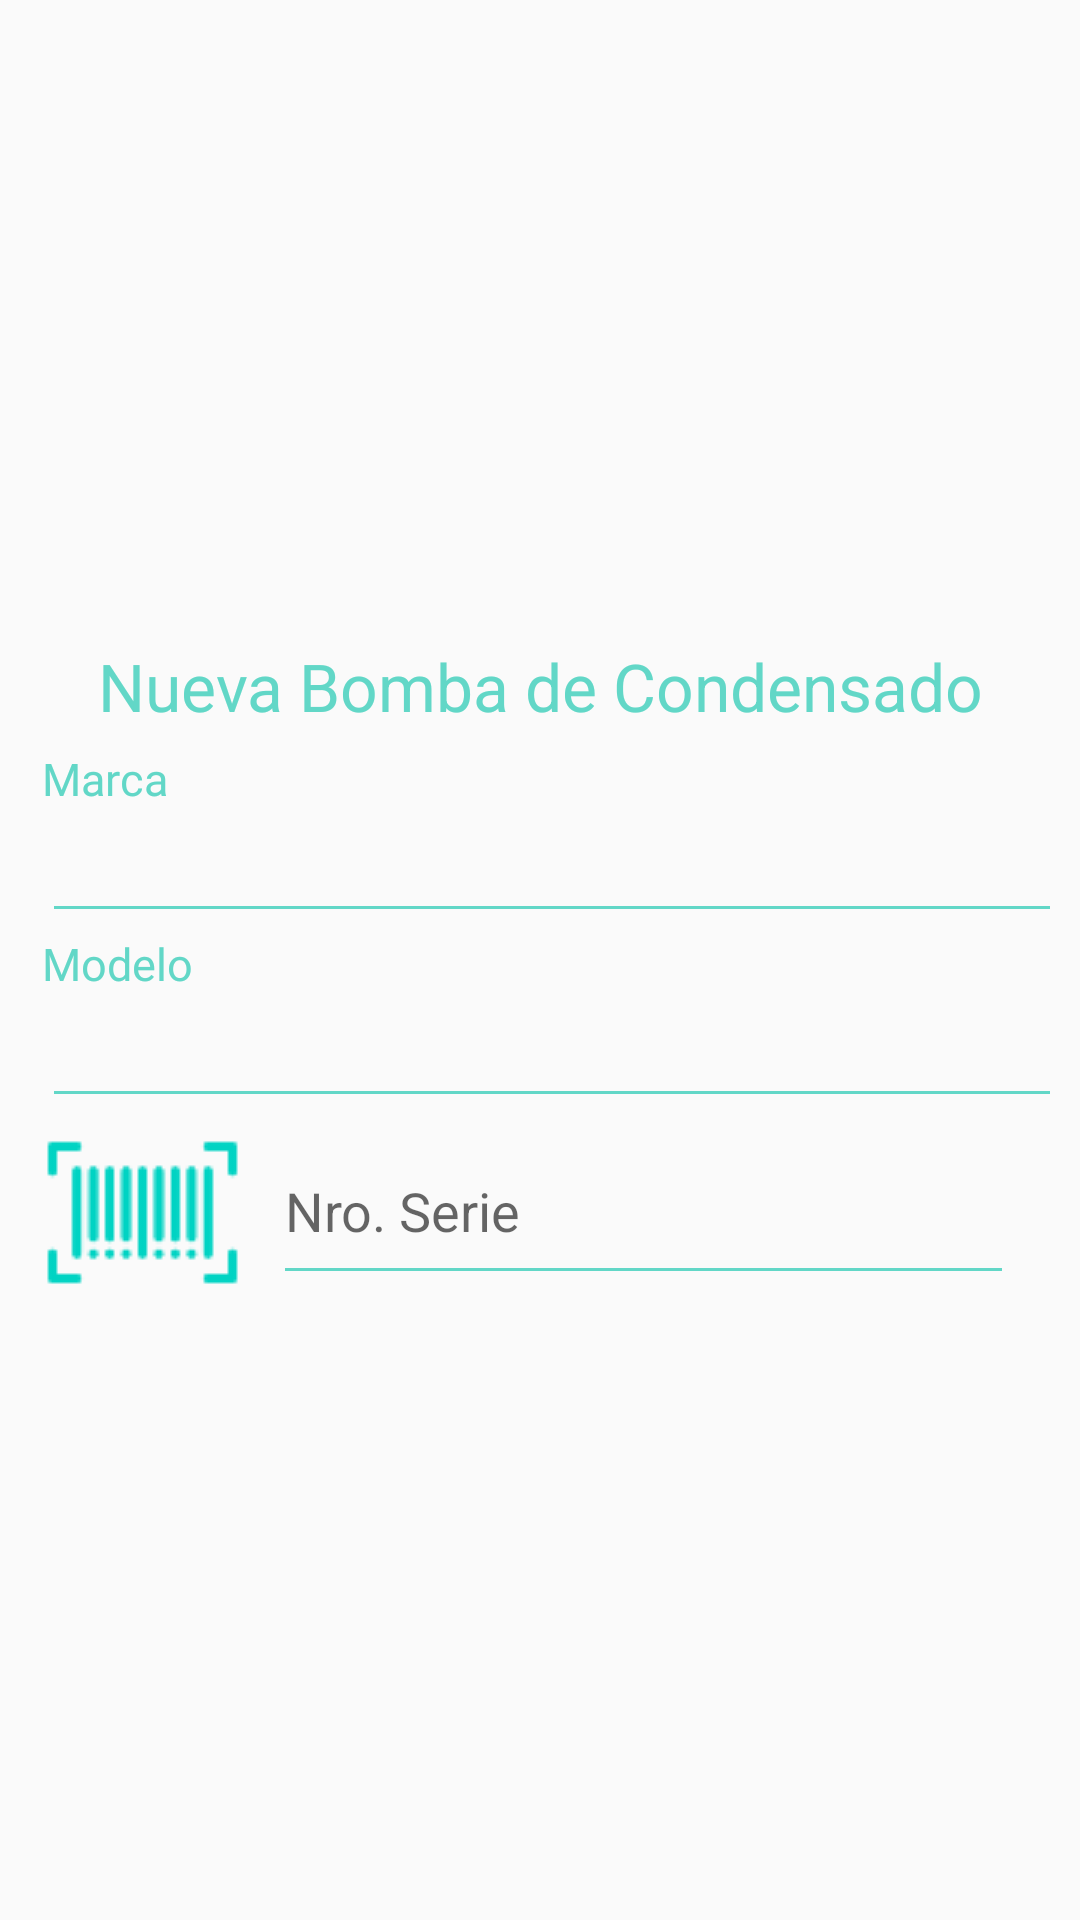

This screen was rendered from an Android layout file. Write that file and the resources it references.
<!-- AndroidManifest.xml: application theme NoBar -->
<!-- res/layout/dialog_new_bomba.xml -->
<?xml version="1.0" encoding="utf-8"?>
<LinearLayout xmlns:android="http://schemas.android.com/apk/res/android"
    android:orientation="vertical"
    android:layout_width="match_parent"
    android:layout_height="wrap_content"
    android:layout_margin="6dp"
    android:gravity="center"
    android:layout_gravity="center">
    <TextView
        android:layout_marginTop="6dp"
        android:text="Nueva Bomba de Condensado"
        android:layout_width="match_parent"
        android:layout_height="wrap_content"
        android:gravity="center"
        android:textSize="22sp"
        android:textColor="@color/verdePastel"/>
    <LinearLayout
        android:id="@+id/linear_evaporadora"
        android:layout_width="match_parent"
        android:layout_height="wrap_content"
        android:orientation="vertical"
        android:layout_marginTop="6dp"
        android:layout_marginStart="12dp"
        android:layout_marginEnd="8dp">

        
        <LinearLayout
            android:layout_weight="1"
            android:layout_width="match_parent"
            android:layout_height="wrap_content"
            android:orientation="vertical">

            <TextView
                android:layout_width="match_parent"
                android:layout_height="wrap_content"
                android:text="Marca"
                android:fontFamily="@font/gotham_medium"
                android:textColor="@color/verdePastel"
                android:textSize="15sp"/>
            <EditText
                android:id="@+id/et_bomba_marca"
                android:layout_width="match_parent"
                android:layout_height="wrap_content"
                android:backgroundTint="@color/verdePastel"
                android:inputType="textCapCharacters"
                />
        </LinearLayout>

        
        <LinearLayout
            android:layout_width="match_parent"
            android:layout_height="wrap_content"
            android:orientation="vertical">

            <TextView
                android:layout_width="match_parent"
                android:layout_height="wrap_content"
                android:text="Modelo"
                android:fontFamily="@font/gotham_medium"
                android:textColor="@color/verdePastel"
                android:textSize="15sp"/>
            <EditText
                android:id="@+id/et_bomba_modelo"
                android:layout_width="match_parent"
                android:layout_height="wrap_content"
                android:backgroundTint="@color/verdePastel"
                android:inputType="textCapCharacters"
                />

        </LinearLayout>

        <LinearLayout
            android:layout_width="match_parent"
            android:layout_height="wrap_content"
            android:orientation="horizontal"
            android:paddingEnd="16dp">
            <ImageView
                android:id="@+id/icon_bomba_scan"
                android:layout_width="wrap_content"
                android:layout_height="wrap_content"
                android:src="@drawable/icon_code"
                android:layout_gravity="center"/>
            <EditText
                android:id="@+id/et_bomba_nro_serie"
                android:layout_weight="1"
                android:layout_width="0dp"
                android:layout_height="match_parent"
                android:backgroundTint="@color/verdePastel"
                android:outlineAmbientShadowColor="@color/celesteClaro"
                android:layout_marginStart="10dp"
                android:inputType="textCapCharacters"
                android:hint="Nro. Serie"/>
        </LinearLayout>
    </LinearLayout>
</LinearLayout>
<!-- resources referenced by this layout -->
<resources>
  <color name="celesteClaro">#33C4FF</color>
  <color name="verdePastel">#62d7c7</color>
  <!-- drawable icon_code: png bitmap (drawable-v24, 4914 bytes) -->
  <style name="NoBar" parent="Theme.AppCompat.Light.NoActionBar">
          
          <item name="colorPrimary">#62d7c7</item>
          <item name="colorPrimaryDark">#62d7c7</item>
          <item name="colorAccent">@color/colorAccent</item>
          <item name="actionMenuTextColor">@color/blanco</item>
          
          
          <item name="drawerArrowStyle">@style/DrawerIconStyle</item>
      </style>
  <color name="colorAccent">#62d7c7</color>
  <color name="blanco">#fff</color>
  <style name="DrawerIconStyle" parent="Widget.AppCompat.DrawerArrowToggle">
          <item name="color">@color/blanco</item>
      </style>
</resources>
